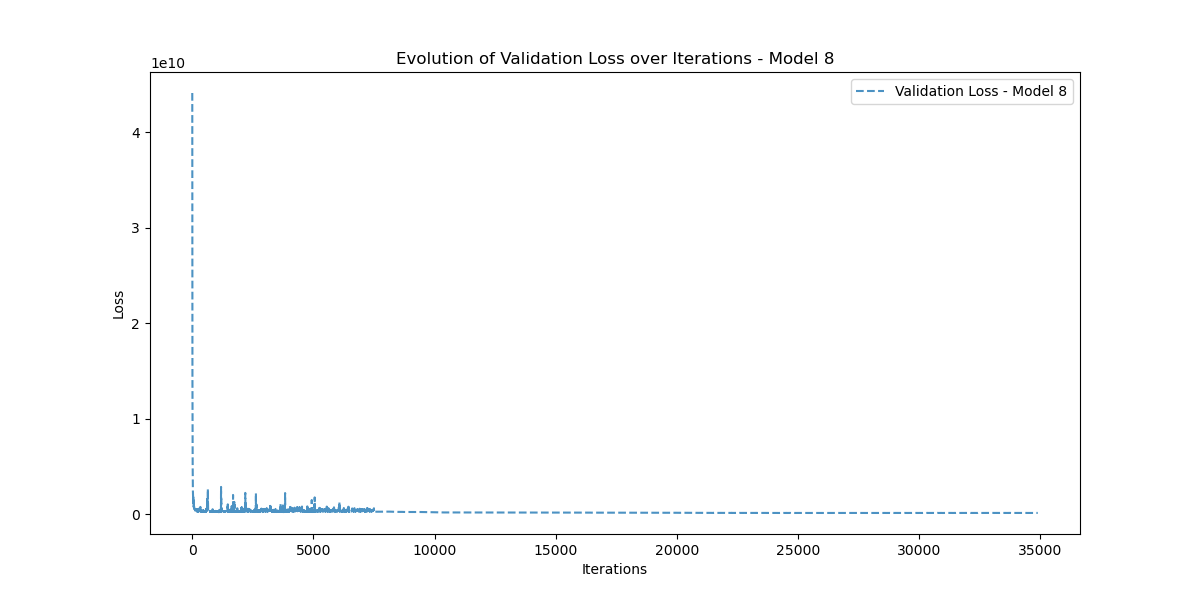

Data behind this chart, as committed beside it:
Iteration, Validation_Loss
0, 44110967000
1, 33769343000
2, 27164502000
3, 22610846000
4, 17710324000
5, 16548683000
6, 15279422000
7, 14305235000
8, 12662181000
9, 10963916000
10, 9547464000
11, 8297050000
12, 7572046000
13, 6878153700
14, 6436347000
15, 5899864600
16, 5539744000
17, 4929580500
18, 4443410000
19, 4202210000
20, 3578109200
21, 3258813000
22, 3028386600
23, 2969329200
24, 2607433200
25, 2463542300
26, 2370368300
27, 2335284700
28, 2092756100
29, 2009406700
30, 1978398100
31, 2016791900
32, 1932139800
33, 1827692900
34, 1770419000
35, 1701328000
36, 1723317200
37, 1790219500
38, 1854431200
39, 1738553500
40, 1589995600
41, 1516518900
42, 1429027300
43, 1396207500
44, 1322831000
45, 1552803600
46, 1840320100
47, 1709248500
48, 1275986700
49, 1104045800
50, 1047819500
51, 1077380100
52, 1075855400
53, 1244362500
54, 1322481500
55, 1242320500
56, 987737860
57, 851594200
58, 788212800
59, 766986240
... 34,842 more rows
